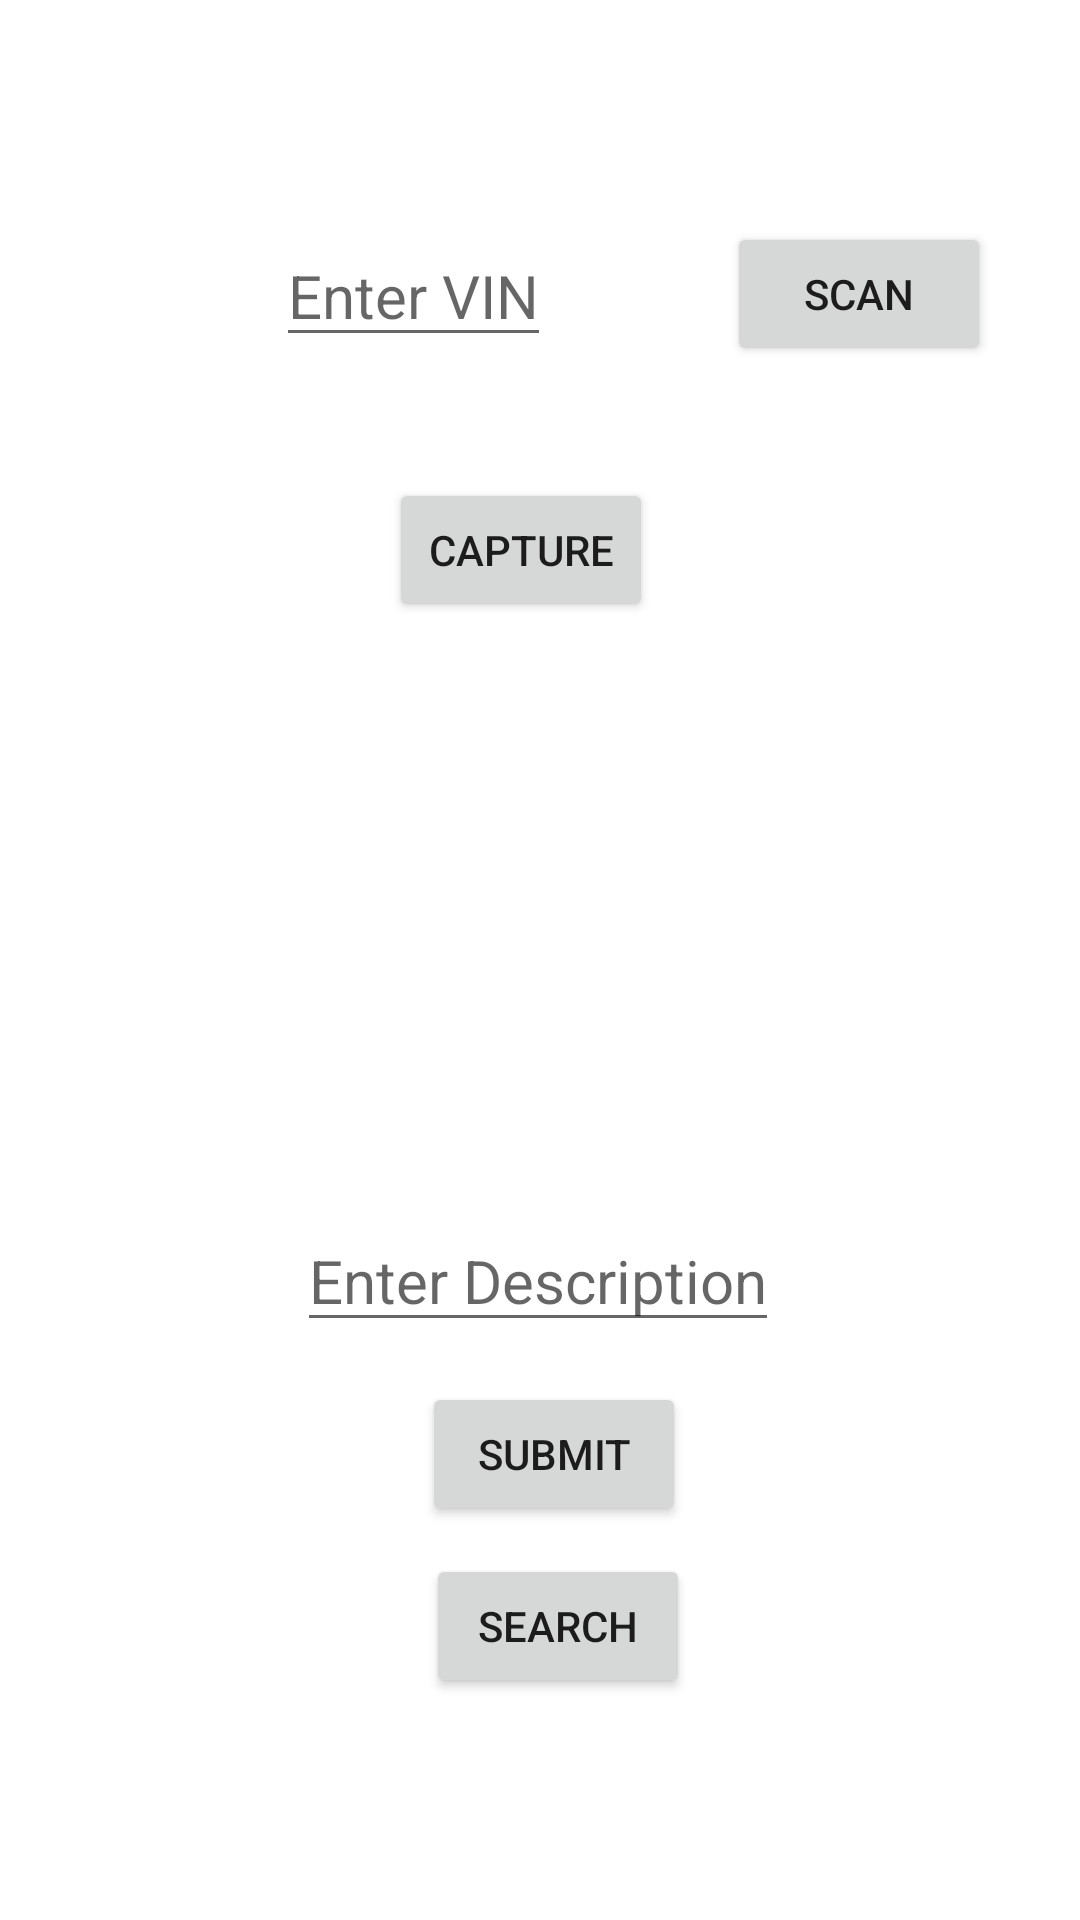

Produce the Android XML layout that renders to this screen, including the resource entries it uses.
<!-- AndroidManifest.xml: application theme Theme.GPRS -->
<!-- res/layout/activity_main.xml -->
<?xml version="1.0" encoding="utf-8"?>
<androidx.constraintlayout.widget.ConstraintLayout xmlns:android="http://schemas.android.com/apk/res/android"
    xmlns:app="http://schemas.android.com/apk/res-auto"
    xmlns:tools="http://schemas.android.com/tools"
    android:layout_width="match_parent"
    android:layout_height="match_parent"
    tools:context=".MainActivity">

    <Button
        android:id="@+id/submitButton"
        android:layout_width="wrap_content"
        android:layout_height="wrap_content"
        android:text="submit"
        app:layout_constraintBottom_toBottomOf="parent"
        app:layout_constraintEnd_toEndOf="parent"
        app:layout_constraintHorizontal_bias="0.517"
        app:layout_constraintStart_toStartOf="parent"
        app:layout_constraintTop_toTopOf="parent"
        app:layout_constraintVertical_bias="0.778" />

    <Button
        android:id="@+id/searchButton"
        android:layout_width="wrap_content"
        android:layout_height="wrap_content"
        android:text="search"
        app:layout_constraintBottom_toBottomOf="parent"
        app:layout_constraintEnd_toEndOf="parent"
        app:layout_constraintHorizontal_bias="0.522"
        app:layout_constraintStart_toStartOf="parent"
        app:layout_constraintTop_toTopOf="parent"
        app:layout_constraintVertical_bias="0.875" />

    <EditText
        android:id="@+id/vinEditText"
        android:layout_width="wrap_content"
        android:layout_height="wrap_content"
        android:hint="Enter VIN"
        android:textSize="20sp"
        app:layout_constraintBottom_toBottomOf="parent"
        app:layout_constraintEnd_toStartOf="@+id/scanQRButton"
        app:layout_constraintHorizontal_bias="0.61"
        app:layout_constraintStart_toStartOf="parent"
        app:layout_constraintTop_toTopOf="parent"
        app:layout_constraintVertical_bias="0.126" />

    <EditText
        android:id="@+id/descriptionEditText"
        android:layout_width="wrap_content"
        android:layout_height="wrap_content"
        android:hint="Enter Description"
        android:textSize="20sp"
        app:layout_constraintBottom_toBottomOf="parent"
        app:layout_constraintEnd_toEndOf="parent"
        app:layout_constraintHorizontal_bias="0.497"
        app:layout_constraintStart_toStartOf="parent"
        app:layout_constraintTop_toTopOf="parent"
        app:layout_constraintVertical_bias="0.677" />

    <Button
        android:id="@+id/scanQRButton"
        android:layout_width="wrap_content"
        android:layout_height="wrap_content"
        android:text="Scan"
        app:layout_constraintBottom_toBottomOf="parent"
        app:layout_constraintEnd_toEndOf="parent"
        app:layout_constraintHorizontal_bias="0.891"
        app:layout_constraintStart_toStartOf="parent"
        app:layout_constraintTop_toTopOf="parent"
        app:layout_constraintVertical_bias="0.125" />

    <Button
        android:id="@+id/captureButton"
        android:layout_width="wrap_content"
        android:layout_height="wrap_content"
        android:text="capture"
        app:layout_constraintBottom_toBottomOf="parent"
        app:layout_constraintEnd_toEndOf="parent"
        app:layout_constraintHorizontal_bias="0.477"
        app:layout_constraintStart_toStartOf="parent"
        app:layout_constraintTop_toTopOf="parent"
        app:layout_constraintVertical_bias="0.269" />

    <ImageView
        android:visibility="invisible"
        android:id="@+id/imageDisplayMain"
        android:layout_width="204dp"
        android:layout_height="176dp"
        app:layout_constraintBottom_toBottomOf="parent"
        app:layout_constraintEnd_toEndOf="parent"
        app:layout_constraintHorizontal_bias="0.452"
        app:layout_constraintStart_toStartOf="parent"
        app:layout_constraintTop_toTopOf="parent"
        app:layout_constraintVertical_bias="0.431"
        tools:srcCompat="@tools:sample/avatars" />
</androidx.constraintlayout.widget.ConstraintLayout>
<!-- resources referenced by this layout -->
<resources>
  <style name="Theme.GPRS" parent="Theme.MaterialComponents.DayNight.DarkActionBar">
          
          <item name="colorPrimary">@color/purple_500</item>
          <item name="colorPrimaryVariant">@color/purple_700</item>
          <item name="colorOnPrimary">@color/white</item>
          
          <item name="colorSecondary">@color/teal_200</item>
          <item name="colorSecondaryVariant">@color/teal_700</item>
          <item name="colorOnSecondary">@color/black</item>
          
          <item name="android:statusBarColor" tools:targetApi="l">?attr/colorPrimaryVariant</item>
          
      </style>
  <!-- not gathered from this repository: default colours our renderer supplied (Android Studio template values) -->
  <color name="purple_500">#FF6200EE</color>
  <color name="purple_700">#FF3700B3</color>
  <color name="teal_200">#FF03DAC5</color>
  <color name="teal_700">#FF018786</color>
  <color name="black">#FF000000</color>
  <color name="white">#FFFFFFFF</color>
</resources>
